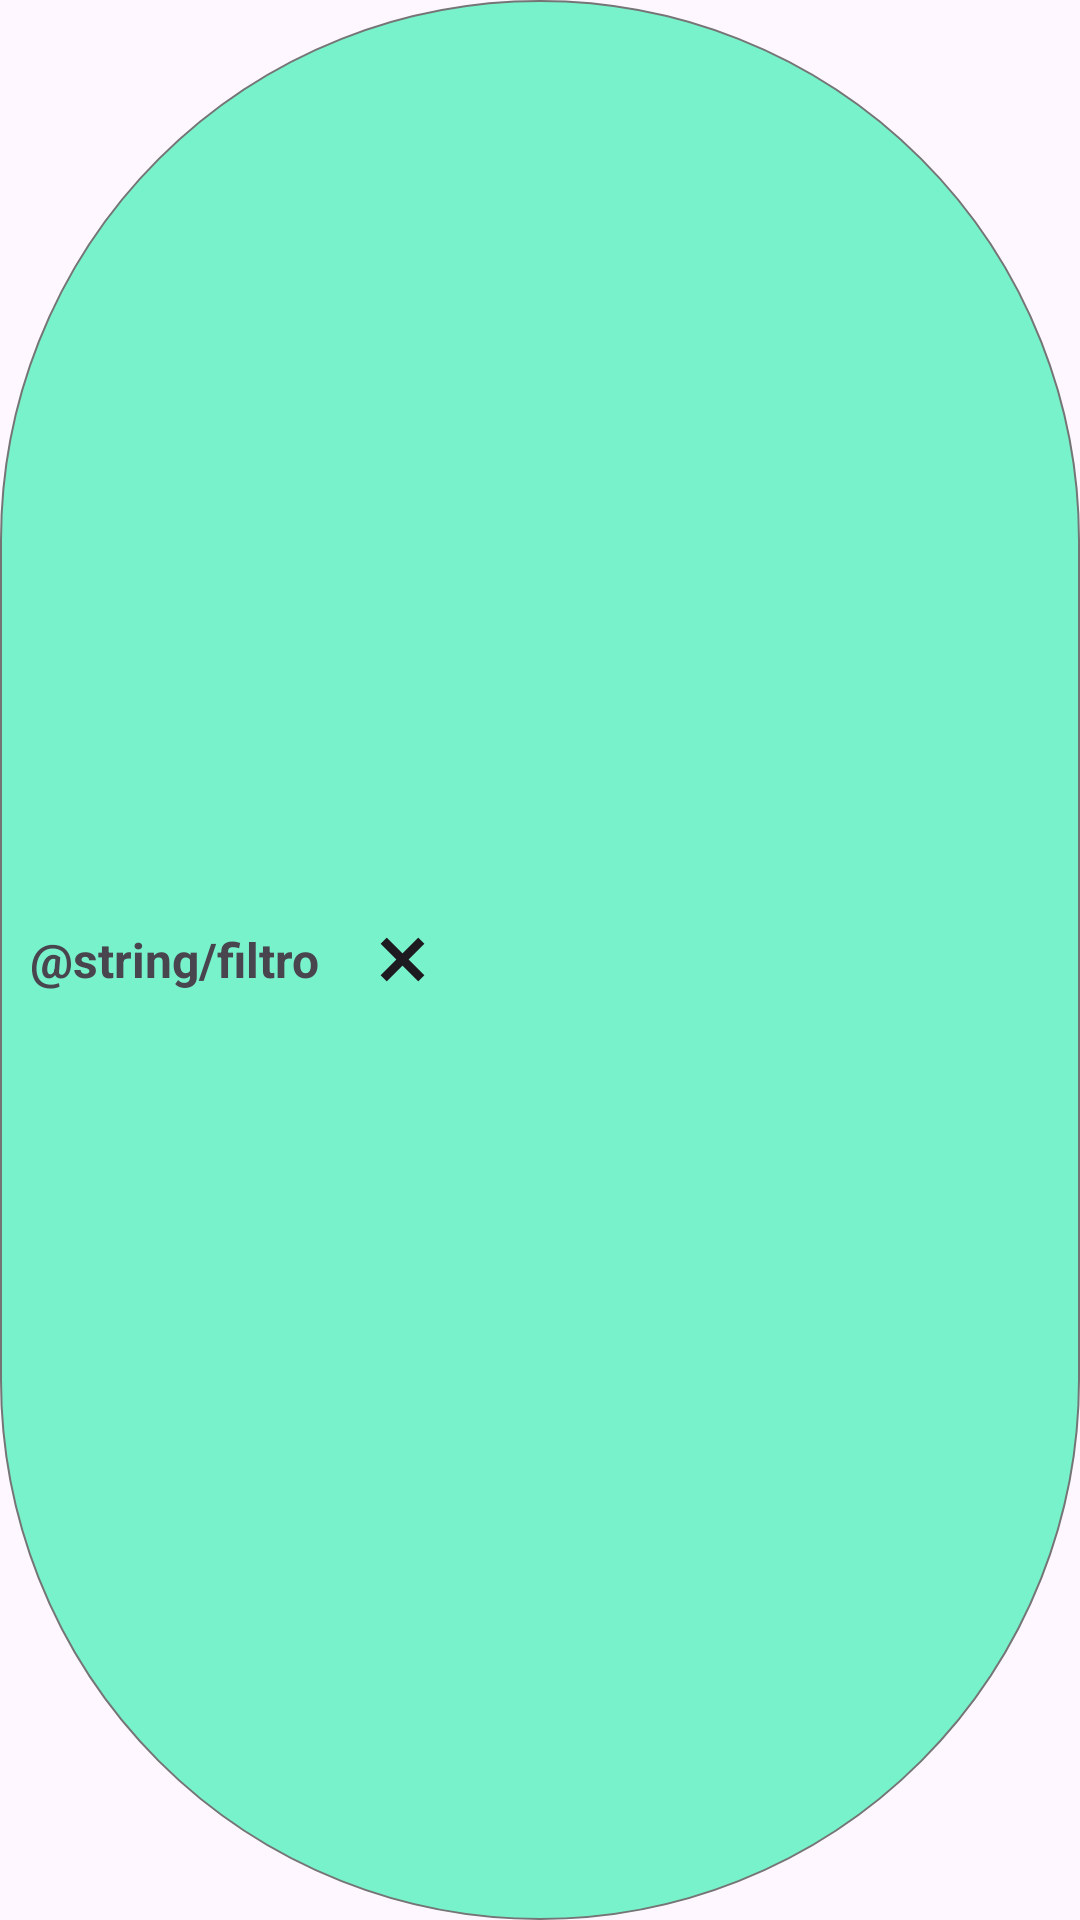

Android layout source for this screen:
<!-- AndroidManifest.xml: application theme Base.Theme.ServiFast -->
<!-- res/layout/chip_filter.xml -->
<?xml version="1.0" encoding="utf-8"?>
<LinearLayout xmlns:android="http://schemas.android.com/apk/res/android"
    android:layout_width="wrap_content"
    android:layout_height="wrap_content"
    xmlns:app="http://schemas.android.com/apk/res-auto"
    android:orientation="horizontal"
    android:gravity="center_vertical"
    android:padding="10dp"
    android:layout_marginHorizontal="5dp"
    android:background="@drawable/bg_filter">

    <LinearLayout
        android:layout_width="wrap_content"
        android:layout_height="wrap_content"
        android:orientation="horizontal">

        <TextView
            android:id="@+id/tvFilter"
            android:layout_width="0dp"
            android:layout_height="wrap_content"
            android:text="@string/filtro"
            android:textSize="16sp"
            android:textStyle="bold"
            android:maxLines="1"
            android:layout_weight="1"
            android:layout_marginEnd="20dp"/>

        <ImageButton
            android:id="@+id/filterClose"
            android:layout_width="15dp"
            android:layout_height="15dp"
            android:src="@drawable/ic_close"
            android:background="@null"
            android:layout_gravity="center_vertical"/>
    </LinearLayout>
</LinearLayout>
<!-- resources referenced by this layout -->
<resources>
  <!-- drawable bg_filter (drawable) -->
  <?xml version="1.0" encoding="utf-8"?>
  <shape xmlns:android="http://schemas.android.com/apk/res/android"
      android:shape="rectangle">
      <solid android:color="@color/colorPrimary" />
      <stroke android:width="0.5dp" android:color="@color/colorSecondaryVariant"/>
      <corners android:radius="1000dp"/>
  </shape>
  <!-- drawable ic_close (drawable) -->
  <vector xmlns:android="http://schemas.android.com/apk/res/android"
      android:width="35dp"
      android:height="35dp"
      android:viewportWidth="35"
      android:viewportHeight="35">
    <path
        android:pathData="M12.25,24.792L17.5,19.542L22.75,24.792L24.792,22.75L19.542,17.5L24.792,12.25L22.75,10.208L17.5,15.458L12.25,10.208L10.208,12.25L15.458,17.5L10.208,22.75L12.25,24.792ZM17.5,32.083C15.483,32.083 13.587,31.701 11.813,30.935C10.038,30.169 8.495,29.13 7.182,27.818C5.87,26.505 4.831,24.962 4.065,23.188C3.299,21.413 2.917,19.517 2.917,17.5C2.917,15.483 3.299,13.587 4.065,11.813C4.831,10.038 5.87,8.495 7.182,7.182C8.495,5.87 10.038,4.831 11.813,4.065C13.587,3.299 15.483,2.917 17.5,2.917C19.517,2.917 21.413,3.299 23.188,4.065C24.962,4.831 26.505,5.87 27.818,7.182C29.13,8.495 30.169,10.038 30.935,11.813C31.701,13.587 32.083,15.483 32.083,17.5C32.083,19.517 31.701,21.413 30.935,23.188C30.169,24.962 29.13,26.505 27.818,27.818C26.505,29.13 24.962,30.169 23.188,30.935C21.413,31.701 19.517,32.083 17.5,32.083ZM17.5,29.167C20.757,29.167 23.516,28.037 25.776,25.776C28.036,23.516 29.167,20.757 29.167,17.5C29.167,14.243 28.036,11.484 25.776,9.224C23.516,6.964 20.757,5.833 17.5,5.833C14.243,5.833 11.484,6.964 9.224,9.224C6.964,11.484 5.833,14.243 5.833,17.5C5.833,20.757 6.964,23.516 9.224,25.776C11.484,28.037 14.243,29.167 17.5,29.167Z"
        android:fillColor="#1D1B20"/>
  </vector>
  <style name="Base.Theme.ServiFast" parent="Theme.Material3.DayNight.NoActionBar">
  
      </style>
  <color name="colorPrimary">#78F2CB</color>
  <color name="colorSecondaryVariant">#757575</color>
</resources>
